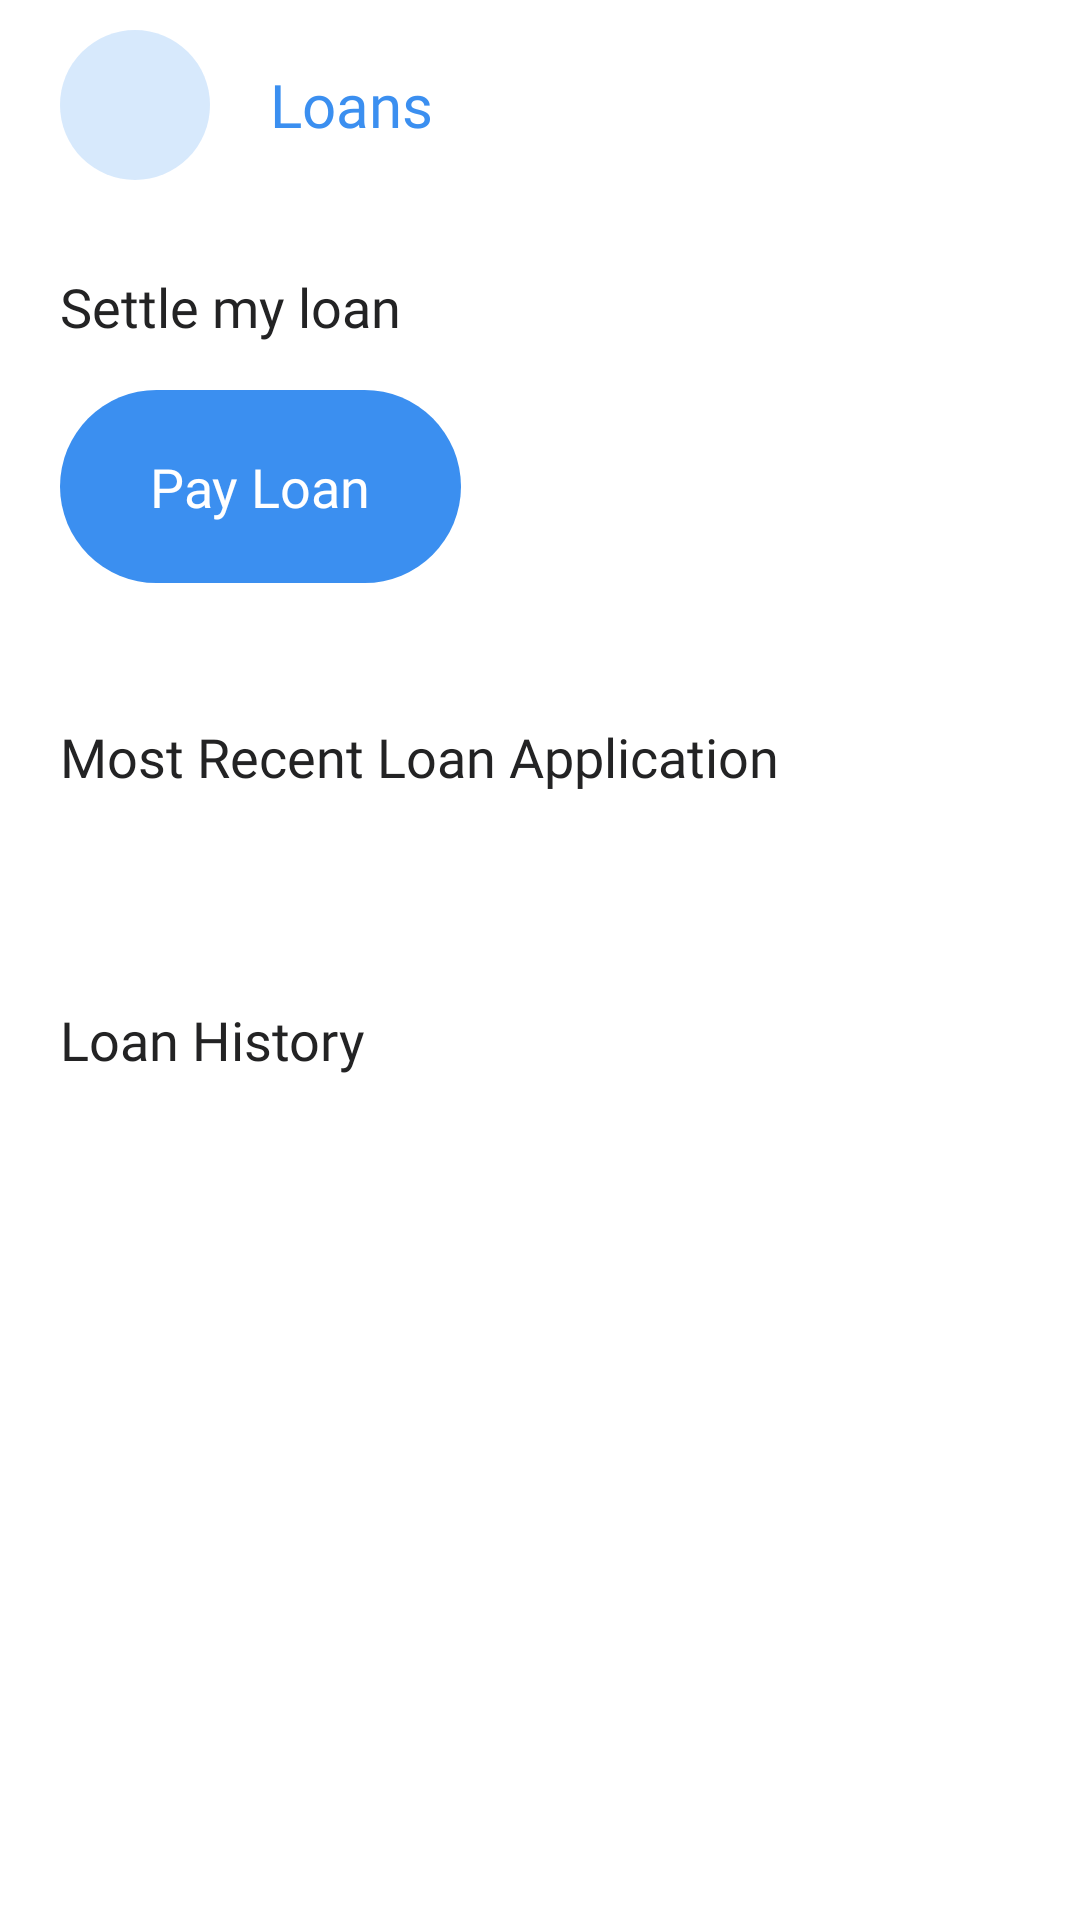

Android layout source for this screen:
<!-- AndroidManifest.xml: application theme Theme.Design.NoActionBar -->
<!-- res/layout/activity_loans.xml -->
<?xml version="1.0" encoding="utf-8"?>
<RelativeLayout xmlns:android="http://schemas.android.com/apk/res/android"
    xmlns:app="http://schemas.android.com/apk/res-auto"
    xmlns:tools="http://schemas.android.com/tools"
    android:layout_width="match_parent"
    android:background="#fff"
    android:layout_height="match_parent"
    tools:context=".activity.LoansActivity">

    <FrameLayout
        android:id="@+id/backframe"
        android:layout_width="match_parent"
        android:layout_height="70dp">


        <androidx.cardview.widget.CardView
            android:layout_width="50dp"
            android:layout_height="50dp"
            android:layout_marginStart="20dp"
            android:layout_marginTop="10dp"
            app:cardBackgroundColor="@android:color/transparent"
            app:cardCornerRadius="200dp"
            app:cardElevation="0dp">

            <FrameLayout
                android:id="@+id/backbutton"
                android:layout_width="match_parent"
                android:layout_height="match_parent">

                <ImageView
                    android:layout_width="match_parent"
                    android:layout_height="match_parent"
                    android:alpha="0.2"
                    android:background="#3B8FF0" />

                <ImageView
                    android:layout_width="20dp"
                    android:layout_height="15dp"
                    android:layout_gravity="center"
                    android:background="@drawable/ic_arrow"
                    android:backgroundTint="#3B8FF0"
                    android:rotation="180" />


            </FrameLayout>


        </androidx.cardview.widget.CardView>

        <TextView
            android:layout_width="wrap_content"
            android:layout_height="wrap_content"
            android:layout_gravity="center_vertical"
            android:layout_marginStart="90dp"
            android:fontFamily="@font/montbold"
            android:text="Loans"
            android:textColor="#3B8FF0"
            android:textSize="20sp" />

    </FrameLayout>


    <ScrollView
        android:layout_width="match_parent"
        android:layout_height="wrap_content"
        android:layout_below="@+id/backframe"
        android:overScrollMode="never">

        <RelativeLayout
            android:layout_width="match_parent"
            android:layout_height="wrap_content">

            <FrameLayout
                android:id="@+id/repaymentframe"
                android:layout_width="match_parent"
                android:layout_height="150dp"
                >


                <TextView
                    android:id="@+id/repaytext"
                    android:layout_width="wrap_content"
                    android:layout_height="wrap_content"
                    android:layout_marginStart="20dp"
                    android:layout_marginTop="20dp"
                    android:fontFamily="@font/montbold"
                    android:text="Settle my loan"
                    android:textColor="#232324"
                    android:textSize="18sp" />


                <androidx.cardview.widget.CardView
                    android:id="@+id/payloanbutton"
                    android:layout_width="wrap_content"
                    android:layout_height="wrap_content"
                    android:layout_marginStart="20dp"
                    android:layout_marginTop="60dp"
                    android:layout_marginBottom="20dp"
                    app:cardBackgroundColor="@android:color/transparent"
                    app:cardCornerRadius="200dp"
                    app:cardElevation="0dp">

                    <LinearLayout
                        android:layout_width="wrap_content"
                        android:layout_height="wrap_content"
                        android:background="#3B8FF0">

                        <TextView
                            android:layout_width="wrap_content"
                            android:layout_height="wrap_content"
                            android:fontFamily="@font/montbold"
                            android:padding="20dp"
                            android:paddingStart="30dp"
                            android:paddingEnd="30dp"
                            android:text="Pay Loan"
                            android:textColor="#fff"
                            android:textSize="18sp" />

                    </LinearLayout>

                </androidx.cardview.widget.CardView>


            </FrameLayout>


            <TextView
                android:id="@+id/loanhistorytext"
                android:layout_width="wrap_content"
                android:layout_height="wrap_content"
                android:layout_below="@id/repaymentframe"
                android:layout_marginStart="20dp"
                android:layout_marginTop="20dp"
                android:fontFamily="@font/montbold"
                android:text="Most Recent Loan Application"
                android:textColor="#232324"
                android:textSize="18sp" />

            <TextView
                android:id="@+id/allloanhistorytext"
                android:layout_width="wrap_content"
                android:layout_height="wrap_content"
                android:layout_below="@id/loanhistoryrecycler"
                android:layout_marginStart="20dp"
                android:layout_marginTop="70dp"
                android:fontFamily="@font/montbold"
                android:text="Loan History"
                android:textColor="#232324"
                android:textSize="18sp" />

            <TextView
                android:layout_width="match_parent"
                android:layout_height="wrap_content"
                android:text="No recent loan application found."
                android:textColor="#232324"
                android:fontFamily="@font/montbold"
                android:alpha="0.4"
                android:id="@+id/nohistorytext"
                android:gravity="center"
                android:visibility="invisible"
                android:layout_below="@+id/loanhistorytext"
                android:layout_marginTop="20dp"/>


            <TextView
                android:id="@+id/allnohistorytext"
                android:layout_width="match_parent"
                android:layout_height="wrap_content"
                android:layout_below="@+id/allloanhistorytext"
                android:layout_marginTop="20dp"
                android:alpha="0.4"
                android:fontFamily="@font/montbold"
                android:gravity="center"
                android:text="No loan history found."
                android:textColor="#232324"
                android:visibility="invisible" />


            <androidx.recyclerview.widget.RecyclerView
                android:id="@+id/loanhistoryrecycler"
                android:layout_width="match_parent"
                android:layout_height="wrap_content"
                android:layout_below="@+id/loanhistorytext"
                android:layout_marginStart="20dp"
                android:layout_marginTop="0dp"
                android:layout_marginEnd="20dp" />


            <androidx.recyclerview.widget.RecyclerView
                android:id="@+id/allloanhistoryrecycler"
                android:layout_width="match_parent"
                android:layout_height="wrap_content"
                android:layout_below="@+id/allloanhistorytext"
                android:layout_marginStart="20dp"
                android:layout_marginEnd="20dp" />

        </RelativeLayout>

    </ScrollView>











</RelativeLayout>
<!-- resources referenced by this layout -->
<resources>

</resources>
